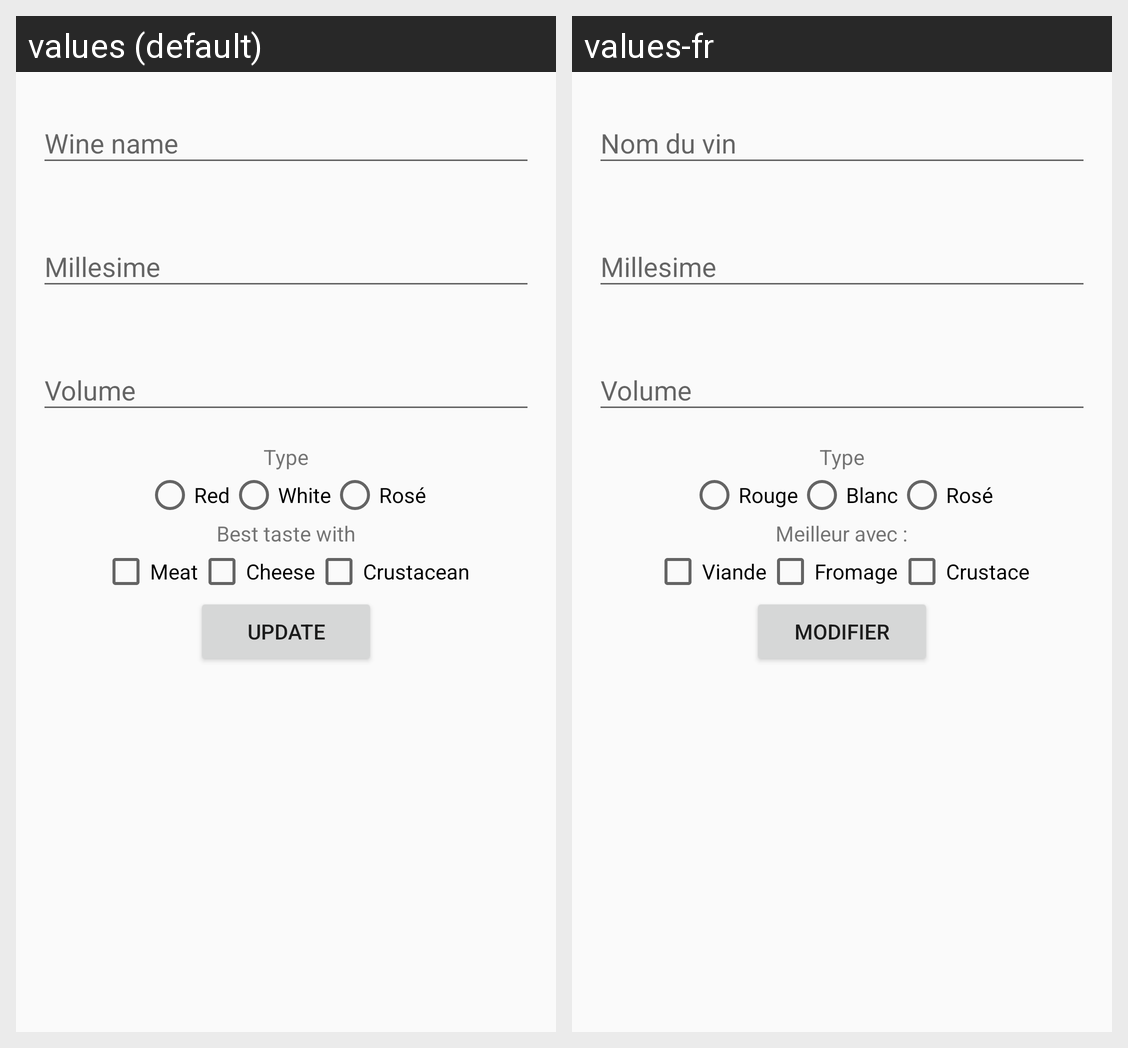

Locale-by-locale string values for the Android screen shown in this grid:
Android screen res/layout/activity_wine.xml rendered under 2 locales, left to right: values (default), values-fr. Device: Nexus 5 (rendered at 1080×1920; each locale shown at half size, 540×960, under a caption strip naming it); theme AppTheme.
Strings drawn on this screen, with the default value and each locale's value (text and hints the layout hard-codes, and strings that could not be matched under every locale, appear in the picture but are not listed):

addwine_wine_type
  values: Type
  values-fr: Type

addwine_wine_color_red
  values: Red
  values-fr: Rouge

addwine_wine_color_white
  values: White
  values-fr: Blanc

addwine_wine_color_rose
  values: Rosé
  values-fr: Rosé

addwine_wine_advice
  values: Best taste with
  values-fr: Meilleur avec :

addwine_wine_food_meat
  values: Meat
  values-fr: Viande

addwine_wine_food_cheese
  values: Cheese
  values-fr: Fromage

addwine_wine_food_crustacean
  values: Crustacean
  values-fr: Crustace

wine_btn_update
  values: UPDATE
  values-fr: MODIFIER
